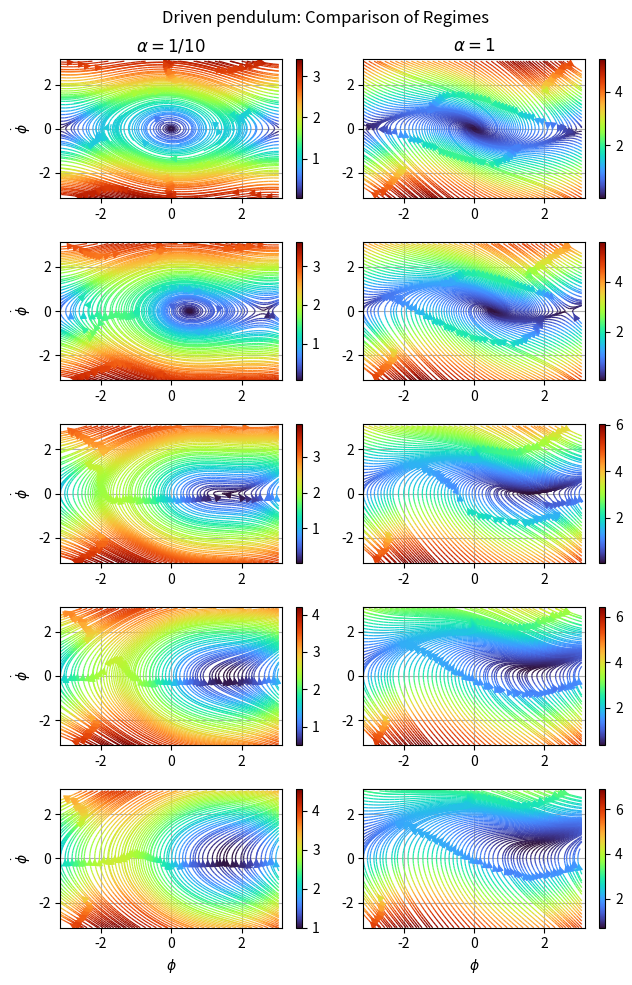

Here is the Python script that generated this plot:
import math as m
import numpy as np

import matplotlib.pyplot as plt



def sys(phi,theta,a,I):
    return (theta), (I - a * theta - np.sin(phi))





l = np.pi
xmin = -l
xmax = l
ymin = -l
ymax = l


res = 0.1

Xarr = np.arange(start=xmin,stop=xmax,step=res)
Yarr = np.arange(start=ymin,stop=ymax,step=res)

X, Y = np.meshgrid(Xarr,Yarr)

alphs = [0.1,1]
Ivals = [0.,0.5,1.,1.5,2]

fig, ax = plt.subplots(len(Ivals), len(alphs), figsize=(6.6,10))



for i, alpha in enumerate(alphs):
    for j, I in enumerate(Ivals):
        dX, dY = sys(X,Y, a=alpha,I=I)
        mag = np.sqrt(dX**2. + dY**2.)

        #NOTE: NEED matplotlib version 3.6.0 minimum in order to use the broken_streamlines keyword argument for the ax.streamplot() call. 
        #I had to install in user space, so I uninstalled after completion [work desktop]
        pp = ax[j,i].streamplot(X, Y, dX, dY, color=(mag), cmap = 'turbo', linewidth=0.9, density=1.4, broken_streamlines=False)
        cbar = fig.colorbar(pp.lines)
        if alpha == 2.:
            cbar.set_label(r'${\sqrt{\dot{x}^2 + \dot{y}^2}}$')
        if I == 0.:
            if alpha==0.1:
                ax[j,i].set_title(r'$\alpha=1/10$')
            else:
                ax[j,i].set_title(r'$\alpha=1$')
        if i == 0:
            ax[j,i].set_ylabel(r'$\dot \phi$')
        if I == 2.:
            ax[j,i].set_xlabel(r'$\phi$')
        
        ax[j,i].set_xlim(xmin,xmax)
        ax[j,i].set_ylim(ymin,ymax)
        ax[j,i].grid()

fig.suptitle(r'Driven pendulum: Comparison of Regimes')
fig.tight_layout()
#plt.show()

plt.savefig('phase_portrait_all_3_a1.png', dpi=320.)
plt.close()
